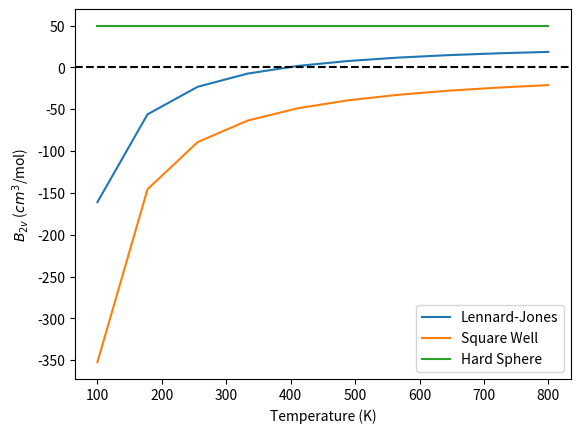

Recreate this plot in Python. (Note: this script raises an exception after producing the figure.)
import numpy as np
from scipy.integrate import trapezoid

def hard_sphere(r, sigma):
	return np.where(r < sigma, 1000, 0.0) # using 1000 as infinity, masking to create the function


def lennard_jones(r, epsilon=0.01, sigma=3.4):
	sr6 = (sigma / r) ** 6
	sr12 = sr6 ** 2
	return 4 * epsilon * (sr12 - sr6) # from previous homework


def square_well(r, lamb, epsilon, sigma):
	v = np.zeros(len(r))
	v[r < sigma] = 1000
	v[(r >= sigma) & (r < lamb * sigma)] = -epsilon # masking to create the function
	return v


def compute_b2v(T, model, **kwargs):
	
	r = np.linspace(0.001, 3.4*5, 1000)
	dr = r[1] - r[0]
	kb = 8.617e-5
	avagadro = 6.022e23
	first_part = np.exp(-model(r, *list(kwargs.values())) / (kb * T)) - 1
	second_part = r**2
	integrand = first_part * second_part
	return -2*np.pi*avagadro*trapezoid(y = integrand,x = r, dx=dr)*1e-24 # convert to cm^3/mol


print("Leonard-Jones at 100K:", compute_b2v(100, lennard_jones))
print("Square Well at 100K:",compute_b2v(100, square_well, sigma=3.4, epsilon=0.01, lamb = 1.5))
print("Hard Sphere at 100K:",compute_b2v(100, hard_sphere, sigma=3.4))

T_range = np.linspace(100, 800, 10)
b2v_lj = [compute_b2v(T, lennard_jones) for T in T_range]
b2v_sw = [compute_b2v(T, square_well, sigma=3.4, epsilon=0.01, lamb = 1.5) for T in T_range]
b2v_hs = [compute_b2v(T, hard_sphere, sigma=3.4) for T in T_range]

import matplotlib.pyplot as plt

plt.plot(T_range, b2v_lj, label='Lennard-Jones')
plt.plot(T_range, b2v_sw, label='Square Well')
plt.plot(T_range, b2v_hs, label='Hard Sphere')
plt.axhline(0, color='k', ls='--')
plt.xlabel('Temperature (K)')
plt.ylabel('$B_{2v}$ ($cm^3$/mol)')
plt.legend()
plt.savefig('./homework-2-2/b2v_comparison.png', dpi=300)

import pandas as pd

df = pd.DataFrame({'Temperature (K)': T_range,
'Lennard-Jones': b2v_lj,
'Square Well': b2v_sw,
'Hard Sphere': b2v_hs})
df.to_csv('./homework-2-2/b2v_values.csv', index=False)
